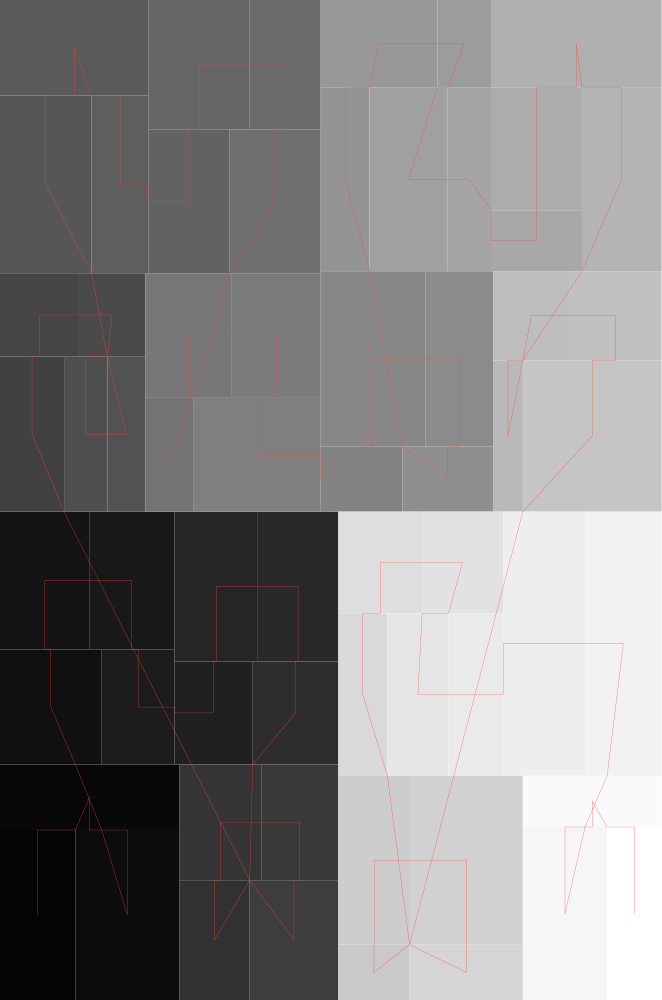

The data file committed next to this chart (first rows):
#index, parent, depth, isLeaf, left, bottom, width, height
0, 4294967295, 0, 0, 0, 0, 0.6616, 1
1, 0, 1, 1, 0, 0, 0.07532, 0.17
2, 0, 1, 1, 0, 0.17, 0.1792, 0.0655
3, 0, 1, 1, 0.07532, 0, 0.1039, 0.17
4, 0, 1, 1, 0, 0.2355, 0.1017, 0.1149
5, 0, 1, 1, 0, 0.3504, 0.0892, 0.138
6, 0, 1, 1, 0.0892, 0.3504, 0.08533, 0.138
7, 0, 1, 1, 0.1017, 0.2355, 0.07283, 0.1149
8, 0, 1, 1, 0.1745, 0.2355, 0.07818, 0.1031
9, 0, 1, 1, 0.1745, 0.3386, 0.08334, 0.1498
10, 0, 1, 1, 0.2579, 0.3386, 0.08042, 0.1498
11, 0, 1, 1, 0.2527, 0.2355, 0.08558, 0.1031
12, 0, 1, 1, 0.1792, 0, 0.07047, 0.1198
13, 0, 1, 1, 0.1792, 0.1198, 0.08201, 0.1157
14, 0, 1, 1, 0.2612, 0.1198, 0.07707, 0.1157
15, 0, 1, 1, 0.2497, 0, 0.0886, 0.1198
16, 0, 1, 1, 0, 0.4884, 0.06408, 0.1549
17, 0, 1, 1, 0, 0.6433, 0.07897, 0.0835
18, 0, 1, 1, 0.07897, 0.6433, 0.06641, 0.0835
19, 0, 1, 1, 0.06408, 0.4884, 0.04329, 0.1549
20, 0, 1, 1, 0.1074, 0.4884, 0.03801, 0.1549
21, 0, 1, 1, 0, 0.7268, 0.0915, 0.1779
22, 0, 1, 1, 0, 0.9047, 0.1487, 0.09534
23, 0, 1, 1, 0.0915, 0.7268, 0.05721, 0.1779
24, 0, 1, 1, 0.1487, 0.7268, 0.08054, 0.1439
25, 0, 1, 1, 0.1487, 0.8707, 0.1011, 0.1293
26, 0, 1, 1, 0.2498, 0.8707, 0.07087, 0.1293
27, 0, 1, 1, 0.2293, 0.7268, 0.0914, 0.1439
28, 0, 1, 1, 0.1454, 0.4884, 0.04843, 0.1137
29, 0, 1, 1, 0.1454, 0.6021, 0.08649, 0.1247
30, 0, 1, 1, 0.2319, 0.6021, 0.08878, 0.1247
31, 0, 1, 1, 0.1938, 0.4884, 0.1268, 0.1137
32, 0, 1, 1, 0.3207, 0.4884, 0.08166, 0.0651
33, 0, 1, 1, 0.3207, 0.5535, 0.1046, 0.1753
34, 0, 1, 1, 0.4252, 0.5535, 0.06783, 0.1753
35, 0, 1, 1, 0.4023, 0.4884, 0.09074, 0.0651
36, 0, 1, 1, 0.3207, 0.7288, 0.04891, 0.1835
37, 0, 1, 1, 0.3207, 0.9123, 0.1167, 0.08772
38, 0, 1, 1, 0.4373, 0.9123, 0.05366, 0.08772
39, 0, 1, 1, 0.3696, 0.7288, 0.0781, 0.1835
40, 0, 1, 1, 0.4477, 0.7288, 0.04331, 0.1835
41, 0, 1, 1, 0.491, 0.7288, 0.09101, 0.06093
42, 0, 1, 1, 0.491, 0.7897, 0.09101, 0.1225
43, 0, 1, 1, 0.491, 0.9122, 0.1706, 0.0878
44, 0, 1, 1, 0.582, 0.7288, 0.07958, 0.1834
45, 0, 1, 1, 0.493, 0.4884, 0.02985, 0.1513
46, 0, 1, 1, 0.493, 0.6397, 0.07677, 0.08911
47, 0, 1, 1, 0.5698, 0.6397, 0.09174, 0.08911
48, 0, 1, 1, 0.5229, 0.4884, 0.1387, 0.1513
49, 0, 1, 1, 0.3383, 0, 0.07128, 0.05534
50, 0, 1, 1, 0.3383, 0.05534, 0.07176, 0.1689
51, 0, 1, 1, 0.4101, 0.05534, 0.1128, 0.1689
52, 0, 1, 1, 0.4096, 0, 0.1133, 0.05534
53, 0, 1, 1, 0.3383, 0.2242, 0.04908, 0.1623
54, 0, 1, 1, 0.3383, 0.3865, 0.08383, 0.1018
55, 0, 1, 1, 0.4221, 0.3865, 0.08102, 0.1018
56, 0, 1, 1, 0.3874, 0.2242, 0.06105, 0.1623
57, 0, 1, 1, 0.4484, 0.2242, 0.05471, 0.1623
58, 0, 1, 1, 0.5031, 0.2242, 0.08188, 0.2641
59, 0, 1, 1, 0.585, 0.2242, 0.07654, 0.2641
... 3 more rows
